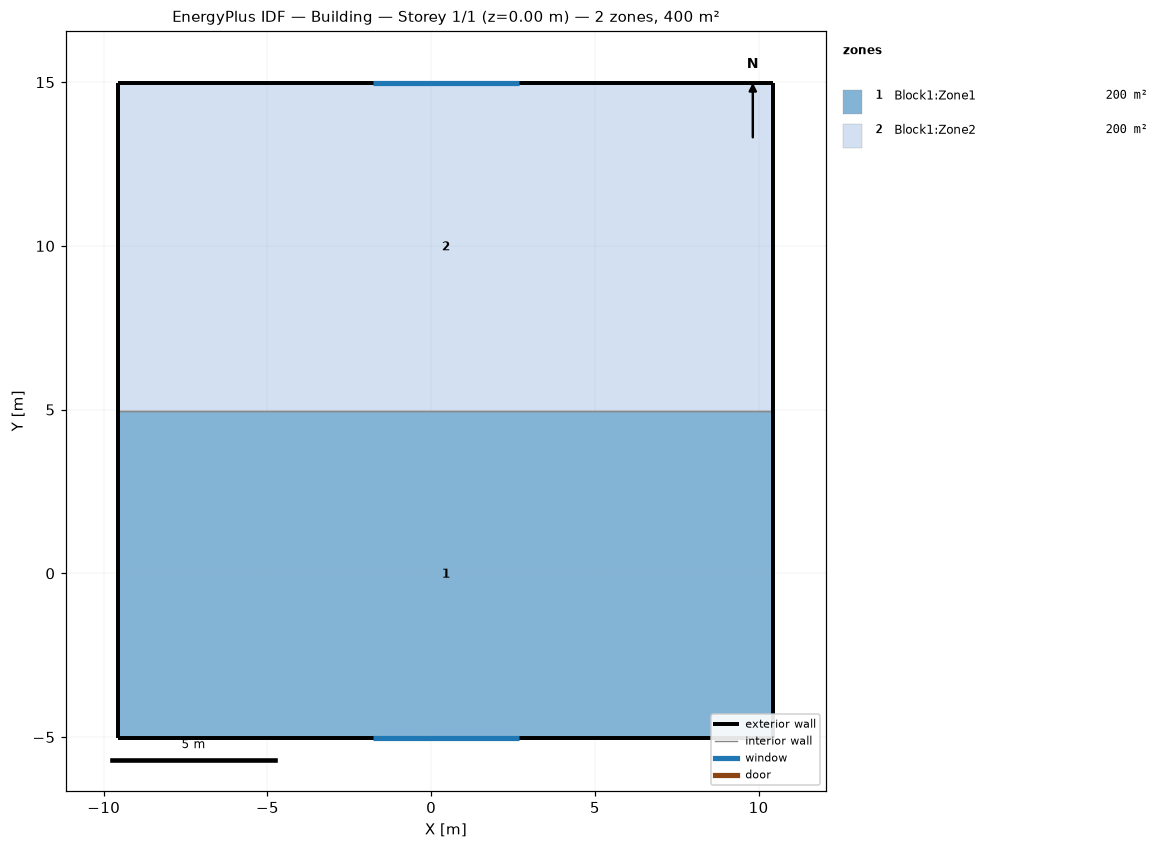
=== STOREY PLAN SPEC (per zone: floor XY polygon, exterior-wall plan segments, windows/doors) ===
zone 1: Block1:Zone1  (200.0 m²)
  floor: (10.45, -5.04) (-9.55, -5.04) (-9.55, 4.96) (10.45, 4.96)
  exterior wall: (10.45, -5.04) – (10.45, 4.96)  [10.0 m]
  exterior wall: (-9.55, 4.96) – (-9.55, -5.04)  [10.0 m]
  exterior wall: (-9.55, -5.04) – (10.45, -5.04)  [20.0 m]
    window: (-1.77, -5.04) – (2.68, -5.04)  [6.3 m²]
  interior walls: 1
zone 2: Block1:Zone2  (200.0 m²)
  floor: (10.45, 4.96) (-9.55, 4.96) (-9.55, 14.96) (10.45, 14.96)
  exterior wall: (10.45, 4.96) – (10.45, 14.96)  [10.0 m]
  exterior wall: (10.45, 14.96) – (-9.55, 14.96)  [20.0 m]
    window: (2.68, 14.96) – (-1.77, 14.96)  [6.3 m²]
  exterior wall: (-9.55, 14.96) – (-9.55, 4.96)  [10.0 m]
  interior walls: 1

=== DERIVED (storey summary) ===
Building: Building
Storey: 1 of 1  (floor level z = 0.00 m)
Storey gross floor area: 400.0 m²
Zones on this storey: 2
  - Block1:Zone1: floor 200.0 m²; exterior wall 40.0 m (140.0 m²); 1 window(s) 6.3 m²; WWR 4.5%
  - Block1:Zone2: floor 200.0 m²; exterior wall 40.0 m (140.0 m²); 1 window(s) 6.3 m²; WWR 4.5%
Zone adjacency (shared interzone walls):
  - Block1:Zone1 ↔ Block1:Zone2